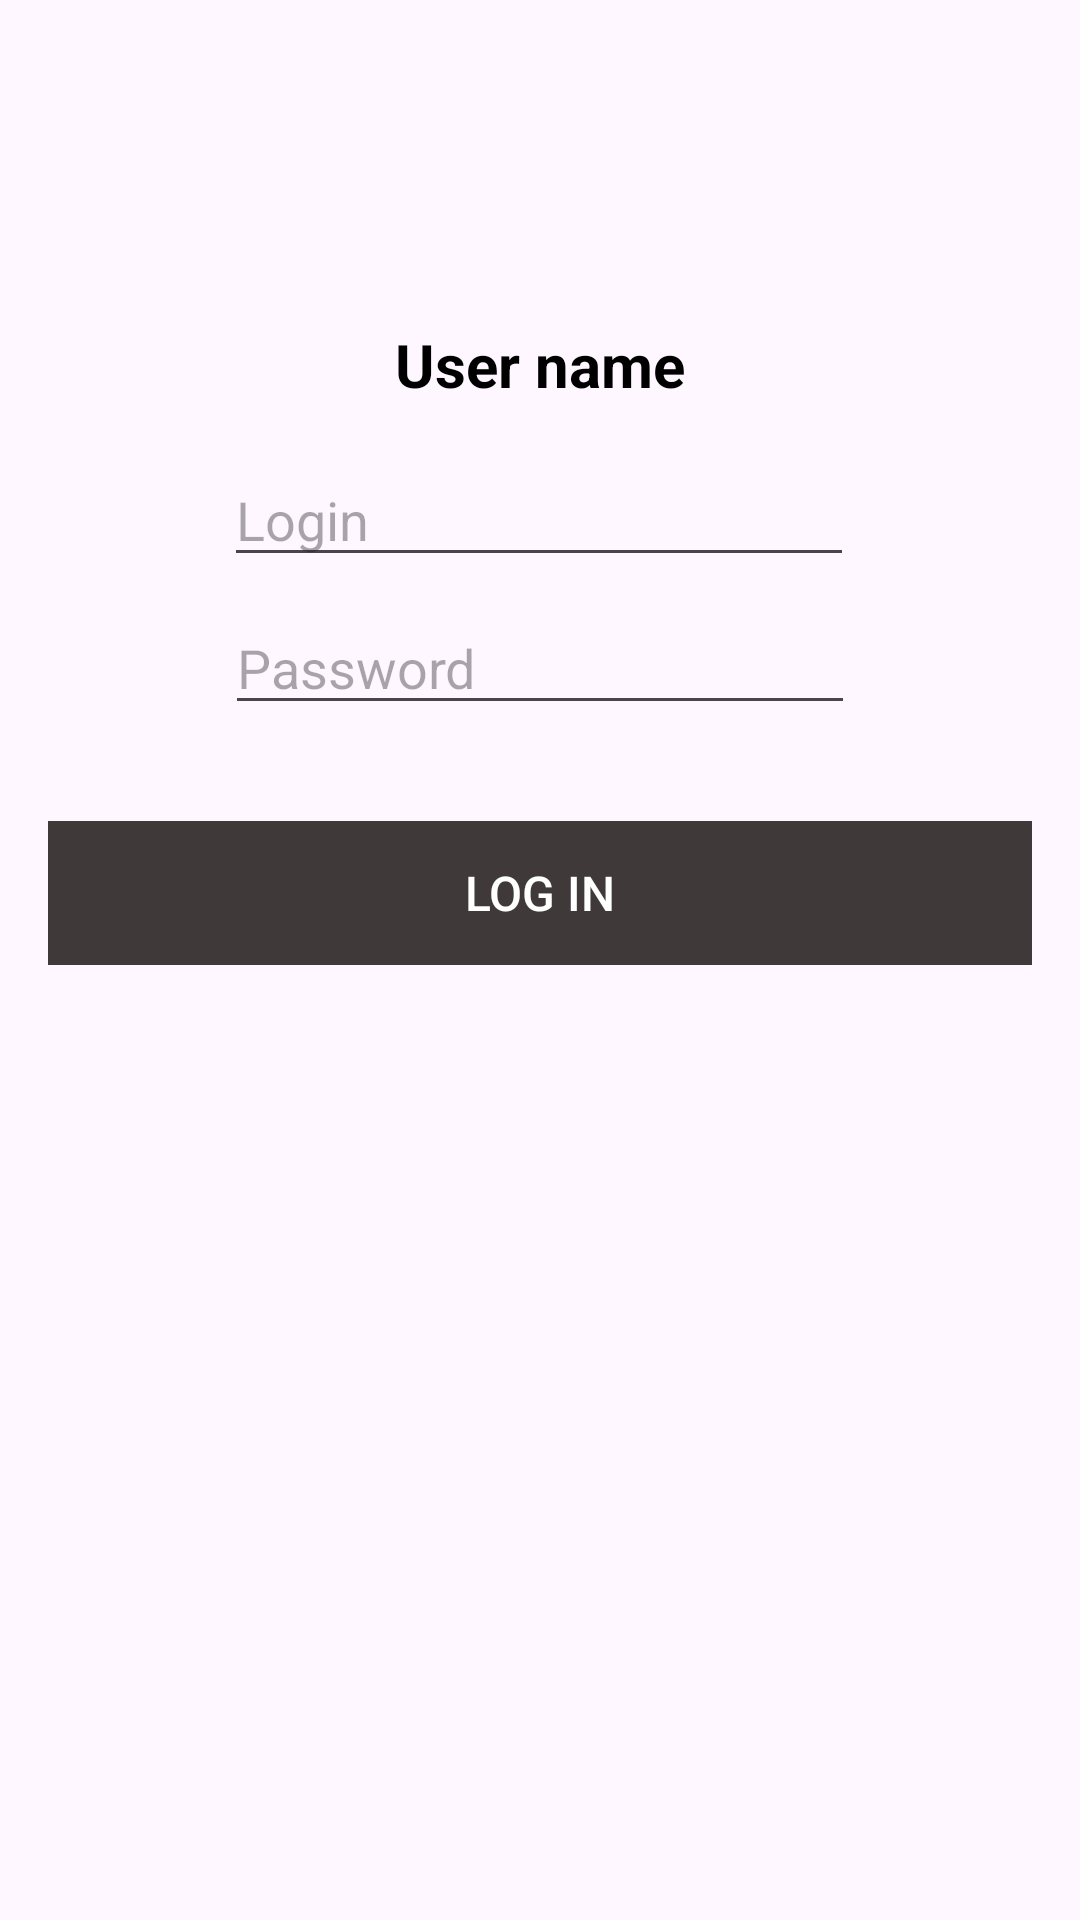

This screen was rendered from an Android layout file. Write that file and the resources it references.
<!-- AndroidManifest.xml: application theme Theme.Retrofit2training -->
<!-- res/layout/fragment_auth.xml -->
<?xml version="1.0" encoding="utf-8"?>
<androidx.constraintlayout.widget.ConstraintLayout xmlns:android="http://schemas.android.com/apk/res/android"
    xmlns:app="http://schemas.android.com/apk/res-auto"
    xmlns:tools="http://schemas.android.com/tools"
    android:layout_width="match_parent"
    android:layout_height="match_parent"
    tools:context=".AuthFragment">

    <Button
        android:id="@+id/btnLogin"
        android:layout_width="0dp"
        android:layout_height="wrap_content"
        android:layout_marginStart="16dp"
        android:layout_marginTop="32dp"
        android:layout_marginEnd="16dp"
        android:background="#403939"
        android:enabled="false"
        android:text="Log in"
        android:textColor="#FFFFFF"
        android:textSize="16sp"
        android:visibility="visible"
        app:layout_constraintEnd_toEndOf="parent"
        app:layout_constraintHorizontal_bias="0.498"
        app:layout_constraintStart_toStartOf="parent"
        app:layout_constraintTop_toBottomOf="@+id/etPassword" />

    <ImageView
        android:id="@+id/imageView"
        android:layout_width="wrap_content"
        android:layout_height="wrap_content"
        android:layout_marginTop="100dp"
        android:src="@drawable/ic_launcher_foreground"
        app:layout_constraintEnd_toEndOf="parent"
        app:layout_constraintStart_toStartOf="parent"
        app:layout_constraintTop_toTopOf="parent" />

    <TextView
        android:id="@+id/tvUserName"
        android:layout_width="wrap_content"
        android:layout_height="wrap_content"
        android:layout_marginTop="8dp"
        android:text="User name"
        android:textColor="#000000"
        android:textSize="20sp"
        android:textStyle="bold"
        app:layout_constraintEnd_toEndOf="parent"
        app:layout_constraintStart_toStartOf="parent"
        app:layout_constraintTop_toBottomOf="@+id/imageView" />

    <EditText
        android:id="@+id/etLogin"
        android:layout_width="wrap_content"
        android:layout_height="wrap_content"
        android:layout_marginTop="16dp"
        android:ems="10"
        android:hint="Login"
        android:inputType="text"
        android:textColor="#000000"
        app:layout_constraintEnd_toEndOf="parent"
        app:layout_constraintHorizontal_bias="0.497"
        app:layout_constraintStart_toStartOf="parent"
        app:layout_constraintTop_toBottomOf="@+id/tvUserName" />

    <EditText
        android:id="@+id/etPassword"
        android:layout_width="wrap_content"
        android:layout_height="wrap_content"
        android:layout_marginTop="8dp"
        android:ems="10"
        android:hint="Password"
        android:inputType="textPassword"
        android:textColor="#000000"
        app:layout_constraintEnd_toEndOf="parent"
        app:layout_constraintStart_toStartOf="parent"
        app:layout_constraintTop_toBottomOf="@+id/etLogin" />

</androidx.constraintlayout.widget.ConstraintLayout>
<!-- resources referenced by this layout -->
<resources>
  <style name="Theme.Retrofit2training" parent="Base.Theme.Retrofit2training" />
  <style name="Base.Theme.Retrofit2training" parent="Theme.Material3.DayNight.NoActionBar">
          
          
      </style>
</resources>
